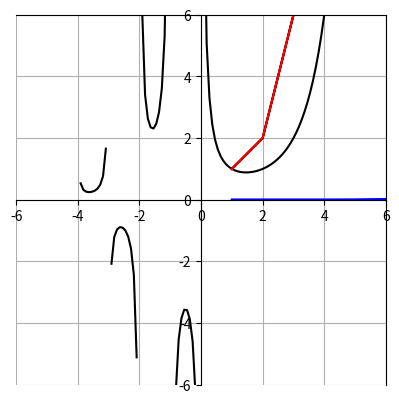

Generate this figure with matplotlib:
import numpy as np
import matplotlib.pyplot as plt


def testgamma(z):
    value = 1
    for n in range(1, 1000000):
        value *= (1 + (z/n))*np.exp(-z / n)
    return 1 / (z*np.exp(np.euler_gamma*z)*value)



x = np.linspace(-4, 5, 100)
y = testgamma(x)


fig, ax = plt.subplots()
ax.plot(list(x), list(y), 'k-')
plt.ylim(ymin=-6, ymax=6)
plt.xlim(xmin=-6, xmax=6)
ax.set_aspect('equal')
ax.grid(True, which='both')
ax.spines['left'].set_position('zero')
ax.spines['bottom'].set_position('zero')
plt.show()

def factorial(number):
    i = number - 1
    while i > 1:
        number *= i
        i += -1
    return number


integx = np.array(np.arange(1, 10, 1))
gammay = testgamma(integx+1)
facty_list = []

for j in integx:
    facty_list.append(factorial(j))

facty = np.array(facty_list)
print(facty)
print(gammay)

plt.plot(integx, gammay, 'k-')      #Plot of gamma test function (black)
plt.plot(integx, facty, 'r-')       #Plot of factorial function  (red)
plt.show()

difference = abs(facty - gammay)
plt.plot(integx, difference, 'b-')  #Plot of difference between gamma test and factorial   (blue)
plt.show()

from math import gamma

integx = np.array(np.arange(1, 10, 1))
gammay1 = testgamma(integx+1)
gammay2_list = []

for k in integx:
    gammay2_list.append(gamma(k+1))
    
gammay2 = np.array(gammay2_list)

print(gammay2)
print(gammay1)

plt.plot(integx, gammay1, 'k-')      #Plot of gamma test function   (black)
plt.plot(integx, gammay2, 'r-')      #Plot of math.gamma function   (red)
plt.show()

difference = abs(gammay2 - gammay1)
plt.plot(integx, difference, 'b-')   #Plot of the difference between gamma test and math.gamma   (blue)
plt.show()


